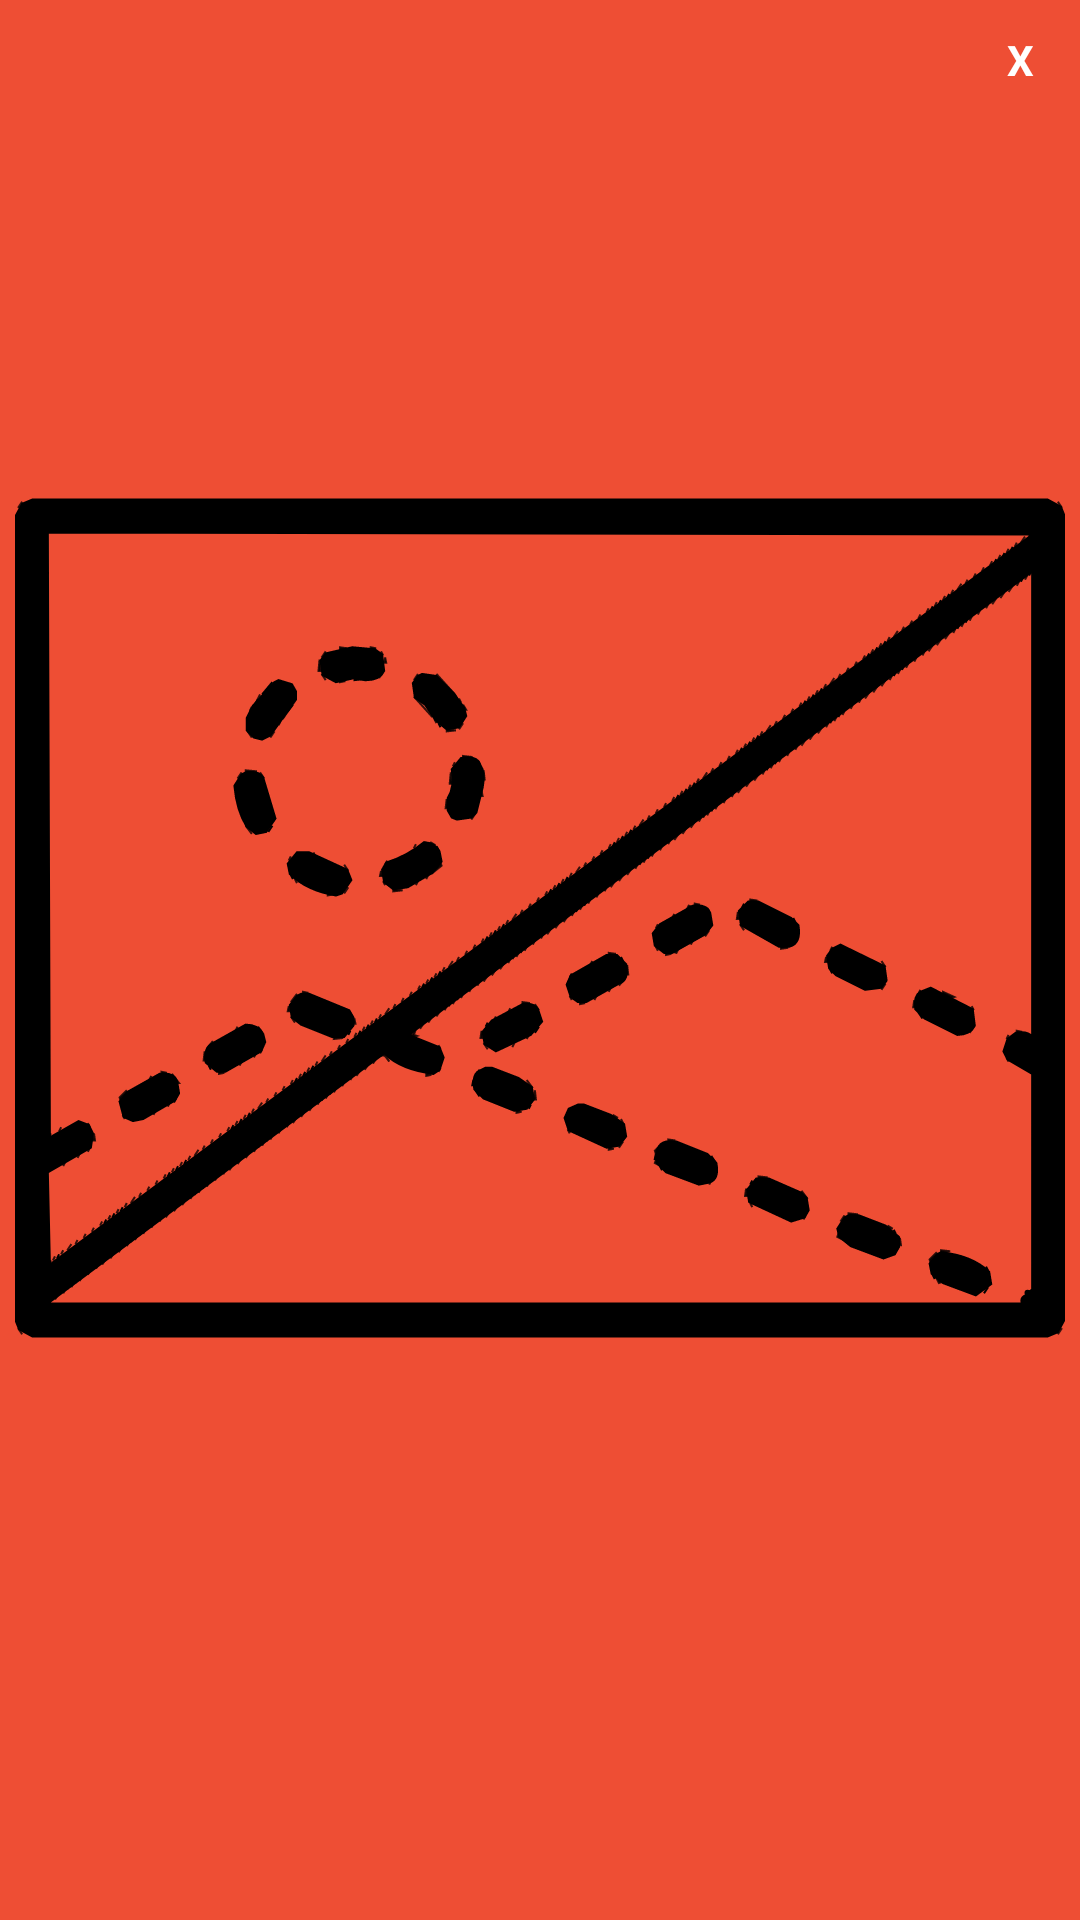

Write the Android layout XML for this screen, with the resource values it uses.
<!-- AndroidManifest.xml: application theme AppTheme -->
<!-- res/layout/popup_img.xml -->
<?xml version="1.0" encoding="utf-8"?>
<LinearLayout xmlns:android="http://schemas.android.com/apk/res/android"
    android:orientation="vertical"
    android:layout_width="350dp"
    android:layout_height="475dp"
    android:background="?attr/colorPrimary"
    android:padding="5dp"
    android:layout_gravity="center">
    <TextView
        android:id="@+id/txtclose"
        android:layout_width="30dp"
        android:layout_height="30dp"
        android:textColor="@color/white"
        android:text="X"
        android:textStyle="bold"
        android:layout_gravity="end"
        android:gravity="center"
        />


    <ImageView
        android:id="@+id/img_popup"
        android:layout_width="wrap_content"
        android:layout_height="wrap_content"
        android:src="@drawable/no_file"
        android:layout_gravity="center"
        android:layout_marginTop="15dp"/>
    
    
   
</LinearLayout>
<!-- resources referenced by this layout -->
<resources>
  <color name="white">#FFFFFFFF</color>
  <!-- drawable no_file: vector/xml drawable (drawable, 136919 chars, omitted) -->
  <style name="AppTheme" parent="Theme.MaterialComponents.DayNight.DarkActionBar">
          
          <item name="colorPrimary">@color/burnt_orange</item>
          <item name="colorPrimaryVariant">@color/tan</item>
          <item name="colorOnPrimary">@color/white</item>
          
  
          <item name="colorSecondary">@color/beige</item>
          <item name="colorSecondaryVariant">@color/black</item>
          <item name="colorOnSecondary">@color/grey_fare</item>
  
          
          <item name="android:statusBarColor">?attr/colorPrimaryVariant</item>
  
          
          <item name="windowActionBar">false</item>
          <item name="windowNoTitle">true</item>
      </style>
  <color name="burnt_orange">#EE4E34</color>
  <color name="tan">#FFAA4E</color>
  <color name="beige">#DDC3A5</color>
  <color name="black">#FF000000</color>
  <color name="grey_fare">#9E9B95</color>
</resources>
